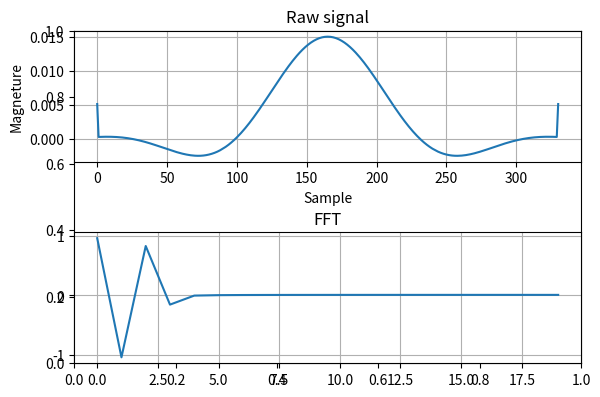

This figure's Python source:
import numpy as np
import matplotlib.pyplot as plt

h_lp = np.array([
  0.005150987130580312,
  0.00032201977331465005,
  0.0003300553656073725,
  0.0003368213256267493,
  0.00034225587650410874,
  0.00034629730818868965,
  0.0003488074768436787,
  0.0003498463485825652,
  0.0003491470198934413,
  0.00034685854842000474,
  0.00034280198357090886,
  0.00033687087066507695,
  0.00032903756216977033,
  0.0003192084060491991,
  0.0003073522552177227,
  0.0002933529169101153,
  0.00027727059570424085,
  0.00025908403428408786,
  0.00023878668746133715,
  0.00021628818856010473,
  0.00019146410526233462,
  0.00016433546341496145,
  0.00013478907340344065,
  0.00010302547316320314,
  0.00006911458664063273,
  0.00003303264445911425,
  -0.00000558081945129341,
  -0.000046912141894666814,
  -0.00008946800230292883,
  -0.00013498443611970512,
  -0.00018232867515734444,
  -0.00023183996156179792,
  -0.0002834120033413227,
  -0.0003369318394478346,
  -0.0003925103686517555,
  -0.0004496473551511366,
  -0.0005088233206230476,
  -0.0005695099376961756,
  -0.0006316717793284571,
  -0.0006953658687856575,
  -0.0007604397454989755,
  -0.0008267251125422124,
  -0.0008939667247958021,
  -0.0009621330950966571,
  -0.0010310546672426797,
  -0.0011006125044038262,
  -0.0011706260543173715,
  -0.0012408660288898401,
  -0.0013111481021091623,
  -0.0013811982730127965,
  -0.0014509445917370368,
  -0.0015201823214797197,
  -0.001588697201972508,
  -0.0016561450234011885,
  -0.0017223293312073925,
  -0.0017872635669828891,
  -0.0018503070734731746,
  -0.0019116123174281784,
  -0.0019707557230934,
  -0.002027582280652749,
  -0.0020818632580194827,
  -0.0021330160537846162,
  -0.002182219922646962,
  -0.0022262581406012004,
  -0.0022680623878699453,
  -0.0023063209013565755,
  -0.0023402755168712417,
  -0.002369783720906355,
  -0.002394797296742907,
  -0.002415316586551701,
  -0.002430980034995988,
  -0.0024415900638707047,
  -0.002446746451605508,
  -0.002446130341043479,
  -0.0024395242768350425,
  -0.002426712291346705,
  -0.0024075641588717474,
  -0.0023818341442113484,
  -0.0023494216531001824,
  -0.0023101801238685693,
  -0.0022640438156178258,
  -0.0022109104466967997,
  -0.0021507075506010096,
  -0.0020835823817086717,
  -0.002009309969716918,
  -0.0019278542487133688,
  -0.0018387179018739019,
  -0.0017410355048097519,
  -0.0016330785051853897,
  -0.0015113337663093386,
  -0.001399290409789753,
  -0.0012663858339373379,
  -0.001128372746529656,
  -0.000982368636239395,
  -0.0008283590064861899,
  -0.0006664187036563553,
  -0.0004964621572175258,
  -0.00031876143896661786,
  -0.00013309721033565448,
  0.00006023668240615011,
  0.0002611369838274253,
  0.00046952995042140374,
  0.0006852099962060203,
  0.0009080096526005543,
  0.001137689298161699,
  0.0013741855051945247,
  0.0016172905481875348,
  0.001866803889740917,
  0.002122434901704569,
  0.0023838775201702315,
  0.0026509166051296336,
  0.002923211392263573,
  0.0032006672332138453,
  0.003482960082789358,
  0.003769689026924891,
  0.004060283661564631,
  0.0043545018034862396,
  0.0046527072043154125,
  0.004953331597229562,
  0.005256941465830813,
  0.0055627026549698025,
  0.005870324434704425,
  0.006179419877390082,
  0.0064894237328267206,
  0.006800374542368917,
  0.007111086436089033,
  0.007421893502289726,
  0.007732072256024955,
  0.008041003300046392,
  0.008348367013530216,
  0.008653802821965569,
  0.00895695756554074,
  0.009257231692653408,
  0.009554222754477027,
  0.009847448507345601,
  0.010136504916305923,
  0.010421015456913556,
  0.010700545534941944,
  0.010974710442411377,
  0.011242952543446627,
  0.011504893602240206,
  0.011760140866493398,
  0.012008384228926703,
  0.01224916857469195,
  0.012482005532097485,
  0.012706827181067932,
  0.012922919045718333,
  0.013130149644458907,
  0.013328085713214923,
  0.013516459098073096,
  0.013695218742453885,
  0.013862199011727873,
  0.014022869460062181,
  0.014168956789514485,
  0.01430465959411623,
  0.014430147787239469,
  0.014544738942497535,
  0.014647843486451834,
  0.014738993363103315,
  0.014818159342783093,
  0.014885136398156912,
  0.0149400285279587,
  0.014982814915978852,
  0.015013417116567689,
  0.015031806801480694,
  0.015037917226177642,
  0.015031806801480694,
  0.015013417116567689,
  0.014982814915978852,
  0.0149400285279587,
  0.014885136398156912,
  0.014818159342783093,
  0.014738993363103315,
  0.014647843486451834,
  0.014544738942497535,
  0.014430147787239469,
  0.01430465959411623,
  0.014168956789514485,
  0.014022869460062181,
  0.013862199011727873,
  0.013695218742453885,
  0.013516459098073096,
  0.013328085713214923,
  0.013130149644458907,
  0.012922919045718333,
  0.012706827181067932,
  0.012482005532097485,
  0.01224916857469195,
  0.012008384228926703,
  0.011760140866493398,
  0.011504893602240206,
  0.011242952543446627,
  0.010974710442411377,
  0.010700545534941944,
  0.010421015456913556,
  0.010136504916305923,
  0.009847448507345601,
  0.009554222754477027,
  0.009257231692653408,
  0.00895695756554074,
  0.008653802821965569,
  0.008348367013530216,
  0.008041003300046392,
  0.007732072256024955,
  0.007421893502289726,
  0.007111086436089033,
  0.006800374542368917,
  0.0064894237328267206,
  0.006179419877390082,
  0.005870324434704425,
  0.0055627026549698025,
  0.005256941465830813,
  0.004953331597229562,
  0.0046527072043154125,
  0.0043545018034862396,
  0.004060283661564631,
  0.003769689026924891,
  0.003482960082789358,
  0.0032006672332138453,
  0.002923211392263573,
  0.0026509166051296336,
  0.0023838775201702315,
  0.002122434901704569,
  0.001866803889740917,
  0.0016172905481875348,
  0.0013741855051945247,
  0.001137689298161699,
  0.0009080096526005543,
  0.0006852099962060203,
  0.00046952995042140374,
  0.0002611369838274253,
  0.00006023668240615011,
  -0.00013309721033565448,
  -0.00031876143896661786,
  -0.0004964621572175258,
  -0.0006664187036563553,
  -0.0008283590064861899,
  -0.000982368636239395,
  -0.001128372746529656,
  -0.0012663858339373379,
  -0.001399290409789753,
  -0.0015113337663093386,
  -0.0016330785051853897,
  -0.0017410355048097519,
  -0.0018387179018739019,
  -0.0019278542487133688,
  -0.002009309969716918,
  -0.0020835823817086717,
  -0.0021507075506010096,
  -0.0022109104466967997,
  -0.0022640438156178258,
  -0.0023101801238685693,
  -0.0023494216531001824,
  -0.0023818341442113484,
  -0.0024075641588717474,
  -0.002426712291346705,
  -0.0024395242768350425,
  -0.002446130341043479,
  -0.002446746451605508,
  -0.0024415900638707047,
  -0.002430980034995988,
  -0.002415316586551701,
  -0.002394797296742907,
  -0.002369783720906355,
  -0.0023402755168712417,
  -0.0023063209013565755,
  -0.0022680623878699453,
  -0.0022262581406012004,
  -0.002182219922646962,
  -0.0021330160537846162,
  -0.0020818632580194827,
  -0.002027582280652749,
  -0.0019707557230934,
  -0.0019116123174281784,
  -0.0018503070734731746,
  -0.0017872635669828891,
  -0.0017223293312073925,
  -0.0016561450234011885,
  -0.001588697201972508,
  -0.0015201823214797197,
  -0.0014509445917370368,
  -0.0013811982730127965,
  -0.0013111481021091623,
  -0.0012408660288898401,
  -0.0011706260543173715,
  -0.0011006125044038262,
  -0.0010310546672426797,
  -0.0009621330950966571,
  -0.0008939667247958021,
  -0.0008267251125422124,
  -0.0007604397454989755,
  -0.0006953658687856575,
  -0.0006316717793284571,
  -0.0005695099376961756,
  -0.0005088233206230476,
  -0.0004496473551511366,
  -0.0003925103686517555,
  -0.0003369318394478346,
  -0.0002834120033413227,
  -0.00023183996156179792,
  -0.00018232867515734444,
  -0.00013498443611970512,
  -0.00008946800230292883,
  -0.000046912141894666814,
  -0.00000558081945129341,
  0.00003303264445911425,
  0.00006911458664063273,
  0.00010302547316320314,
  0.00013478907340344065,
  0.00016433546341496145,
  0.00019146410526233462,
  0.00021628818856010473,
  0.00023878668746133715,
  0.00025908403428408786,
  0.00027727059570424085,
  0.0002933529169101153,
  0.0003073522552177227,
  0.0003192084060491991,
  0.00032903756216977033,
  0.00033687087066507695,
  0.00034280198357090886,
  0.00034685854842000474,
  0.0003491470198934413,
  0.0003498463485825652,
  0.0003488074768436787,
  0.00034629730818868965,
  0.00034225587650410874,
  0.0003368213256267493,
  0.0003300553656073725,
  0.00032201977331465005,
  0.005150987130580312]
)

# Main part
if __name__ == '__main__':
    fig, ax = plt.subplots()

    plt.subplot(2,1,1)
    data1, = plt.plot(h_lp)
    plt.title('Raw signal')
    plt.xlabel('Sample')
    plt.ylabel('Magneture')
    plt.grid(True)

    sp = np.fft.rfft( h_lp )
    plt.subplot(2,1,2)
    data2, = plt.plot( sp.real[:20] )
    #data3, = plt.plot( sp.imag )
    plt.title('FFT')
    plt.grid(True)

    plt.tight_layout()
    plt.subplots_adjust(bottom=0.22)
    plt.show()
